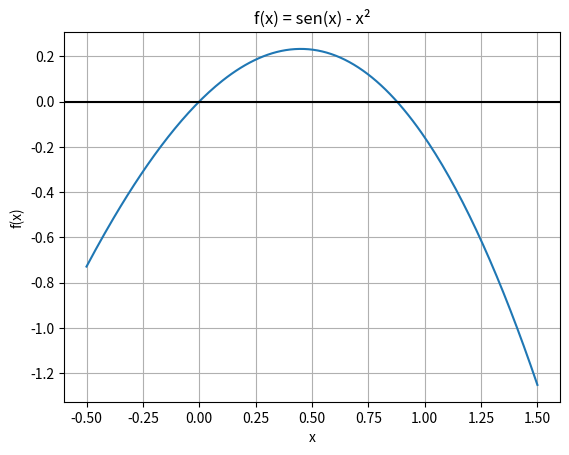

Source code (Python):
import numpy as np
import matplotlib.pyplot as plt


# sen(x) = x^2 se pasa todo a un lado y queda sen(x) - x^2 = 0
def f(x):
    return np.sin(x) - x**2


# grafico
x = np.linspace(-0.5, 1.5, 200)
plt.plot(x, f(x))
plt.axhline(0, color="black")  # eje x
plt.title("f(x) = sen(x) - x²")
plt.xlabel("x")
plt.ylabel("f(x)")
plt.grid(True)
plt.show()

# biseccion hasta que el error aproximado sea menor que 2%
xl = 0.5
xu = 1
error_tolerado = 2
xr_anterior = 0
error_aprox = 100
iteracion = 0

while error_aprox > error_tolerado:
    iteracion += 1
    xr = (xl + xu) / 2

    if iteracion == 1:
        print(f"Iteracion {iteracion}: xl = {xl}  xu = {xu}  xr = {xr}")
    else:
        error_aprox = abs((xr - xr_anterior) / xr) * 100
        print(f"Iteracion {iteracion}: xl = {xl}  xu = {xu}  xr = {xr}  Error aproximado: {error_aprox}")

    # se revisa en que lado queda la raiz
    if f(xl) * f(xr) < 0:
        xu = xr
    else:
        xl = xr
    xr_anterior = xr

print(f"Raiz aproximada: {xr}")

# prueba reemplazando el resultado en la ecuacion original
print(f"sen(x) = {np.sin(xr)}")
print(f"x^2 = {xr**2}")
print(f"Diferencia: {np.sin(xr) - xr**2}")
